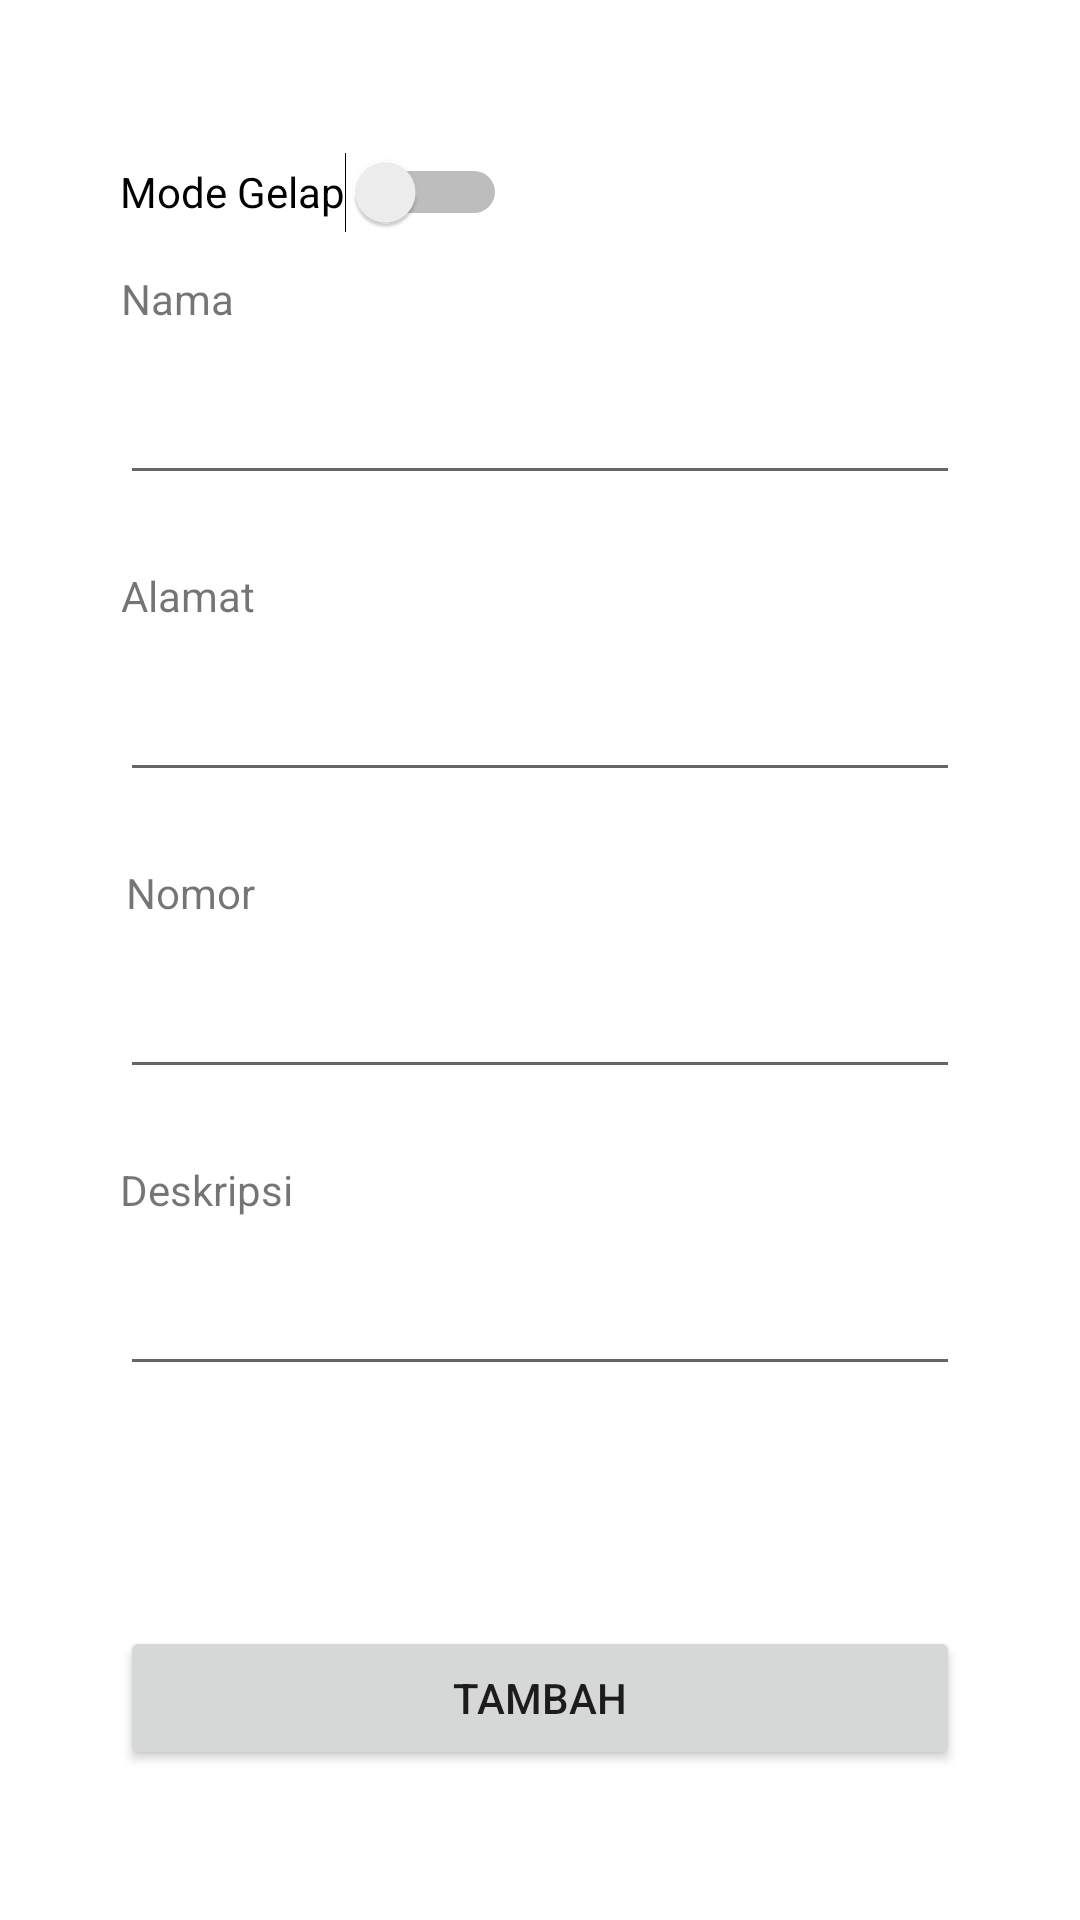

Write the Android layout XML for this screen, with the resource values it uses.
<!-- AndroidManifest.xml: application theme Theme.MyNongki -->
<!-- res/layout/fragment_tambah.xml -->
<?xml version="1.0" encoding="utf-8"?>
<androidx.constraintlayout.widget.ConstraintLayout xmlns:android="http://schemas.android.com/apk/res/android"
    xmlns:app="http://schemas.android.com/apk/res-auto"
    xmlns:tools="http://schemas.android.com/tools"
    android:layout_width="match_parent"
    android:layout_height="match_parent"
    android:padding="40dp"
    tools:context=".ui.tambah.TambahFragment">


    <EditText
        android:id="@+id/editTxtName"
        android:layout_width="0dp"
        android:layout_height="wrap_content"
        android:layout_marginTop="8dp"
        android:ems="10"
        android:inputType="textPersonName"
        android:minHeight="48dp"
        app:layout_constraintEnd_toEndOf="parent"
        app:layout_constraintHorizontal_bias="0.497"
        app:layout_constraintStart_toStartOf="parent"
        app:layout_constraintTop_toBottomOf="@+id/textView3" />

    <EditText
        android:id="@+id/editTxtAddress"
        android:layout_width="0dp"
        android:layout_height="wrap_content"
        android:layout_marginTop="8dp"
        android:ems="10"
        android:inputType="textPersonName"
        android:minHeight="48dp"
        app:layout_constraintEnd_toEndOf="parent"
        app:layout_constraintHorizontal_bias="0.502"
        app:layout_constraintStart_toStartOf="parent"
        app:layout_constraintTop_toBottomOf="@+id/textView4" />

    <EditText
        android:id="@+id/editTxtDesc"
        android:layout_width="0dp"
        android:layout_height="wrap_content"
        android:layout_marginTop="8dp"
        android:ems="10"
        android:inputType="textPersonName"
        android:minHeight="48dp"
        app:layout_constraintEnd_toEndOf="parent"
        app:layout_constraintHorizontal_bias="0.502"
        app:layout_constraintStart_toStartOf="parent"
        app:layout_constraintTop_toBottomOf="@+id/textView5" />

    <Button
        android:id="@+id/inputBtn"
        android:layout_width="0dp"
        android:layout_height="wrap_content"
        android:layout_marginTop="80dp"
        android:text="@string/tambah"
        app:layout_constraintEnd_toEndOf="parent"
        app:layout_constraintHorizontal_bias="0.498"
        app:layout_constraintStart_toStartOf="parent"
        app:layout_constraintTop_toBottomOf="@+id/editTxtDesc" />

    <TextView
        android:id="@+id/textView3"
        android:layout_width="wrap_content"
        android:layout_height="wrap_content"
        android:layout_marginTop="50dp"
        android:text="@string/name"
        app:layout_constraintEnd_toEndOf="parent"
        app:layout_constraintHorizontal_bias="0.002"
        app:layout_constraintStart_toStartOf="parent"
        app:layout_constraintTop_toTopOf="parent" />

    <TextView
        android:id="@+id/textView4"
        android:layout_width="wrap_content"
        android:layout_height="wrap_content"
        android:layout_marginTop="24dp"
        android:text="@string/address"
        app:layout_constraintEnd_toEndOf="parent"
        app:layout_constraintHorizontal_bias="0.002"
        app:layout_constraintStart_toStartOf="parent"
        app:layout_constraintTop_toBottomOf="@+id/editTxtName" />

    <TextView
        android:id="@+id/textView5"
        android:layout_width="wrap_content"
        android:layout_height="wrap_content"
        android:layout_marginTop="24dp"
        android:layout_marginEnd="258dp"
        android:text="@string/description"
        app:layout_constraintEnd_toEndOf="parent"
        app:layout_constraintHorizontal_bias="0.0"
        app:layout_constraintStart_toStartOf="parent"
        app:layout_constraintTop_toBottomOf="@+id/editTxtNumber" />

    <TextView
        android:id="@+id/textView6"
        android:layout_width="wrap_content"
        android:layout_height="wrap_content"
        android:layout_marginTop="24dp"
        android:text="@string/number"
        app:layout_constraintEnd_toEndOf="parent"
        app:layout_constraintHorizontal_bias="0.008"
        app:layout_constraintStart_toStartOf="parent"
        app:layout_constraintTop_toBottomOf="@+id/editTxtAddress" />

    <EditText
        android:id="@+id/editTxtNumber"
        android:layout_width="0dp"
        android:layout_height="wrap_content"
        android:layout_marginTop="8dp"
        android:ems="10"
        android:inputType="textPersonName"
        android:minHeight="48dp"
        app:layout_constraintEnd_toEndOf="parent"
        app:layout_constraintStart_toStartOf="parent"
        app:layout_constraintTop_toBottomOf="@+id/textView6" />

    <Switch
        android:id="@+id/switch1"
        android:layout_width="wrap_content"
        android:layout_height="wrap_content"
        android:minHeight="48dp"
        android:text="Mode Gelap"
        tools:layout_editor_absoluteX="40dp"
        tools:layout_editor_absoluteY="40dp" />


</androidx.constraintlayout.widget.ConstraintLayout>
<!-- resources referenced by this layout -->
<resources>
  <string name="address">Alamat</string>
  <string name="description">Deskripsi</string>
  <string name="name">Nama</string>
  <string name="number">Nomor</string>
  <string name="tambah">Tambah</string>
  <style name="Theme.MyNongki" parent="Theme.MaterialComponents.DayNight.DarkActionBar">
          
          <item name="colorPrimary">@color/purple_500</item>
          <item name="colorPrimaryVariant">@color/purple_700</item>
          <item name="colorOnPrimary">@color/white</item>
          
          <item name="colorSecondary">@color/teal_200</item>
          <item name="colorSecondaryVariant">@color/teal_700</item>
          <item name="colorOnSecondary">@color/black</item>
          
          <item name="android:statusBarColor" tools:targetApi="l">?attr/colorPrimaryVariant</item>
          
      </style>
  <!-- not gathered from this repository: default colours our renderer supplied (Android Studio template values) -->
  <color name="purple_500">#FF6200EE</color>
  <color name="purple_700">#FF3700B3</color>
  <color name="teal_200">#FF03DAC5</color>
  <color name="teal_700">#FF018786</color>
  <color name="black">#FF000000</color>
  <color name="white">#FFFFFFFF</color>
</resources>
